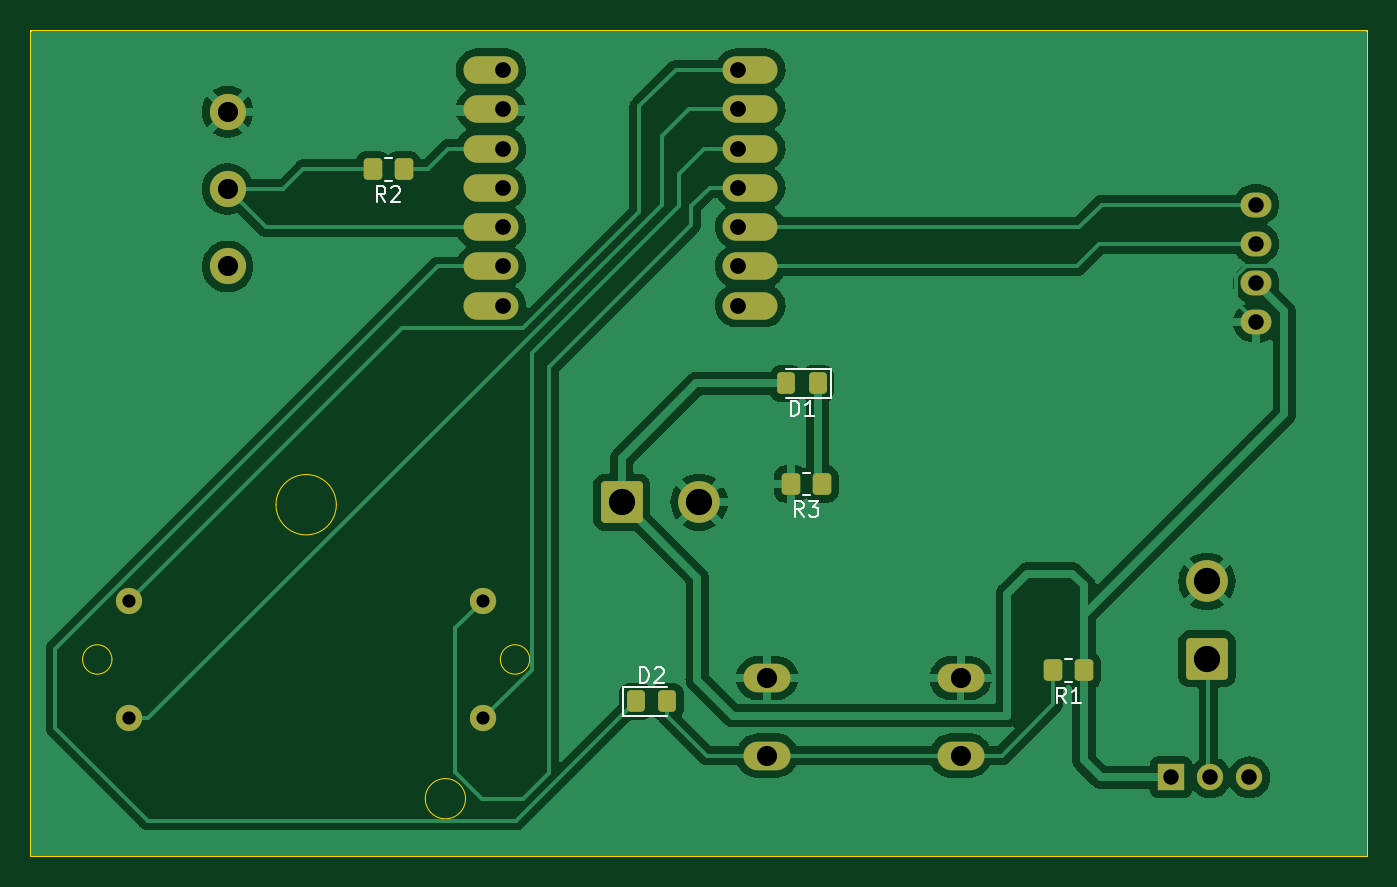
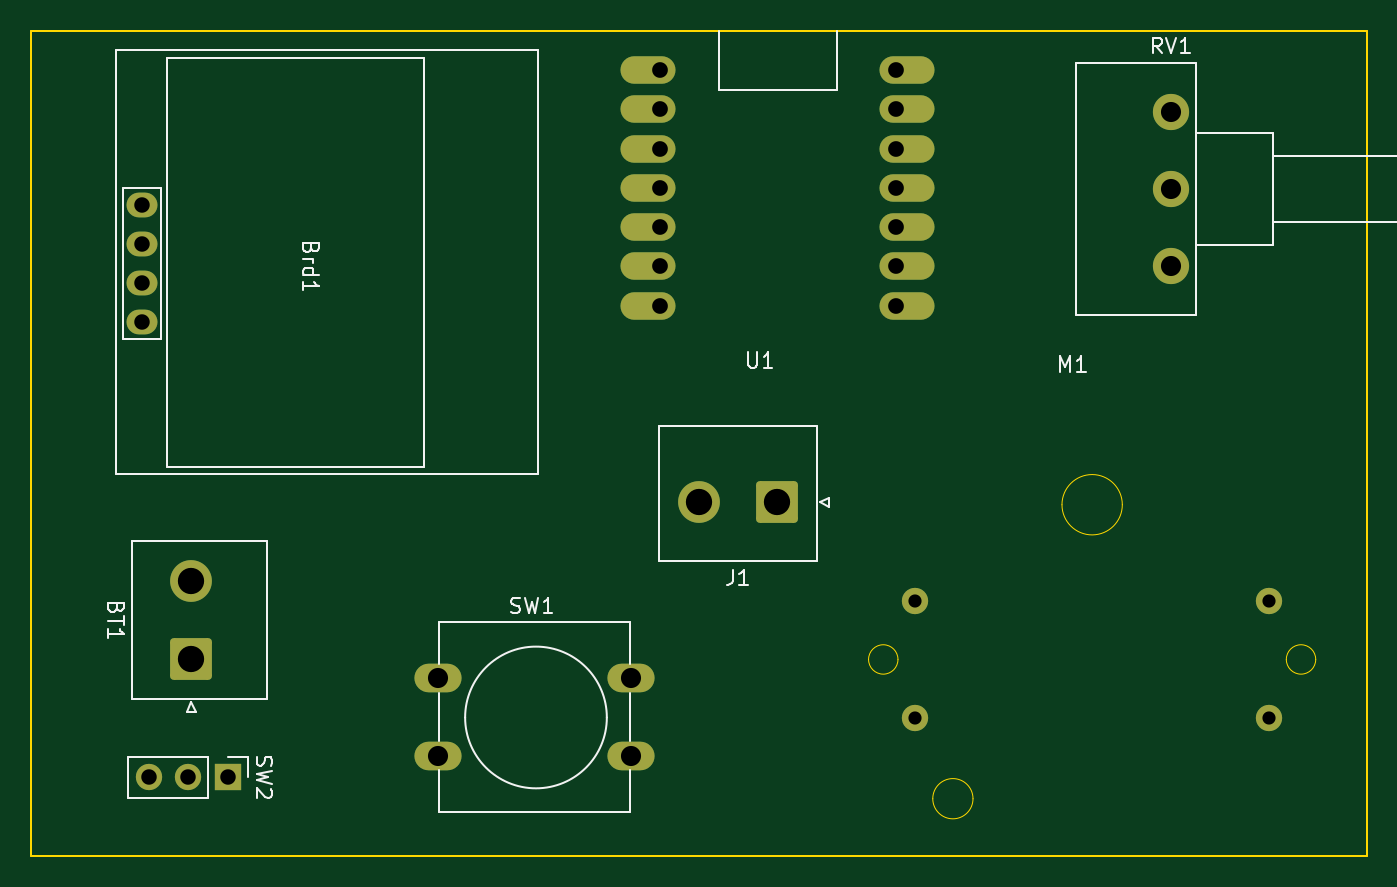
Circuit board: 11 layer files. Board 86.4 x 53.3 mm.
- bottom_copper: motor_pcb-B_Cu.gbr (4451 bytes)
- bottom_mask: motor_pcb-B_Mask.gbr (2589 bytes)
- paste: motor_pcb-B_Paste.gbr (469 bytes)
- bottom_silk: motor_pcb-B_Silkscreen.gbr (12888 bytes)
- outline: motor_pcb-Edge_Cuts.gbr (1510 bytes)
- top_copper: motor_pcb-F_Cu.gbr (88780 bytes)
- top_mask: motor_pcb-F_Mask.gbr (3280 bytes)
- paste: motor_pcb-F_Paste.gbr (1723 bytes)
- top_silk: motor_pcb-F_Silkscreen.gbr (6311 bytes)
- drill: motor_pcb-NPTH.drl (294 bytes)
- drill: motor_pcb-PTH.drl (1081 bytes)

=== bottom_copper: motor_pcb-B_Cu.gbr ===
%TF.GenerationSoftware,KiCad,Pcbnew,7.0.10*%
%TF.CreationDate,2024-01-21T17:13:34-08:00*%
%TF.ProjectId,motor_pcb,6d6f746f-725f-4706-9362-2e6b69636164,rev?*%
%TF.SameCoordinates,Original*%
%TF.FileFunction,Copper,L2,Bot*%
%TF.FilePolarity,Positive*%
%FSLAX46Y46*%
G04 Gerber Fmt 4.6, Leading zero omitted, Abs format (unit mm)*
G04 Created by KiCad (PCBNEW 7.0.10) date 2024-01-21 17:13:34*
%MOMM*%
%LPD*%
G01*
G04 APERTURE LIST*
G04 Aperture macros list*
%AMRoundRect*
0 Rectangle with rounded corners*
0 $1 Rounding radius*
0 $2 $3 $4 $5 $6 $7 $8 $9 X,Y pos of 4 corners*
0 Add a 4 corners polygon primitive as box body*
4,1,4,$2,$3,$4,$5,$6,$7,$8,$9,$2,$3,0*
0 Add four circle primitives for the rounded corners*
1,1,$1+$1,$2,$3*
1,1,$1+$1,$4,$5*
1,1,$1+$1,$6,$7*
1,1,$1+$1,$8,$9*
0 Add four rect primitives between the rounded corners*
20,1,$1+$1,$2,$3,$4,$5,0*
20,1,$1+$1,$4,$5,$6,$7,0*
20,1,$1+$1,$6,$7,$8,$9,0*
20,1,$1+$1,$8,$9,$2,$3,0*%
G04 Aperture macros list end*
%TA.AperFunction,ComponentPad*%
%ADD10RoundRect,0.250001X-1.099999X-1.099999X1.099999X-1.099999X1.099999X1.099999X-1.099999X1.099999X0*%
%TD*%
%TA.AperFunction,ComponentPad*%
%ADD11C,2.700000*%
%TD*%
%TA.AperFunction,ComponentPad*%
%ADD12C,1.700000*%
%TD*%
%TA.AperFunction,ComponentPad*%
%ADD13O,3.556000X1.778000*%
%TD*%
%TA.AperFunction,ComponentPad*%
%ADD14R,1.700000X1.700000*%
%TD*%
%TA.AperFunction,ComponentPad*%
%ADD15O,1.700000X1.700000*%
%TD*%
%TA.AperFunction,ComponentPad*%
%ADD16O,3.048000X1.850000*%
%TD*%
%TA.AperFunction,ComponentPad*%
%ADD17C,2.340000*%
%TD*%
%TA.AperFunction,ComponentPad*%
%ADD18RoundRect,0.250001X1.099999X-1.099999X1.099999X1.099999X-1.099999X1.099999X-1.099999X-1.099999X0*%
%TD*%
%TA.AperFunction,ComponentPad*%
%ADD19O,2.000000X1.600000*%
%TD*%
G04 APERTURE END LIST*
D10*
%TO.P,J1,1,Pin_1*%
%TO.N,VCC*%
X88980000Y-55880000D03*
D11*
%TO.P,J1,2,Pin_2*%
%TO.N,GND*%
X93980000Y-55880000D03*
%TD*%
D12*
%TO.P,M1,4*%
%TO.N,Net-(U1-GPIO4_A3_D3)*%
X80010000Y-62230000D03*
%TO.P,M1,3*%
%TO.N,Net-(U1-GPIO3_A2_D2)*%
X80010000Y-69850000D03*
%TO.P,M1,2,-*%
%TO.N,Net-(M1--)*%
X57150000Y-69850000D03*
%TO.P,M1,1*%
%TO.N,Net-(U1-GPIO1_A0_D0)*%
X57150000Y-62230000D03*
%TD*%
D13*
%TO.P,U1,1,GPIO1_A0_D0*%
%TO.N,Net-(U1-GPIO1_A0_D0)*%
X97282000Y-27940000D03*
%TO.P,U1,2,GPIO2_A1_D1*%
%TO.N,Net-(M1--)*%
X97282000Y-30480000D03*
%TO.P,U1,3,GPIO3_A2_D2*%
%TO.N,Net-(U1-GPIO3_A2_D2)*%
X97282000Y-33020000D03*
%TO.P,U1,4,GPIO4_A3_D3*%
%TO.N,Net-(U1-GPIO4_A3_D3)*%
X97282000Y-35560000D03*
%TO.P,U1,5,GPIO4_A3_D3_SDA*%
%TO.N,Net-(Brd1-SDA)*%
X97282000Y-38100000D03*
%TO.P,U1,6,GPIO6_A5_D5_SCL*%
%TO.N,Net-(Brd1-SCL)*%
X97282000Y-40640000D03*
%TO.P,U1,7,GPIO43_TX_D6*%
%TO.N,unconnected-(U1-GPIO43_TX_D6-Pad7)*%
X97282000Y-43180000D03*
%TO.P,U1,8,5V*%
%TO.N,unconnected-(U1-5V-Pad8)*%
X80518000Y-27940000D03*
%TO.P,U1,9,GND*%
%TO.N,GND*%
X80518000Y-30480000D03*
%TO.P,U1,10,3V3*%
%TO.N,Net-(U1-3V3)*%
X80518000Y-33020000D03*
%TO.P,U1,11,GPIO9_A10_D10_COPI*%
%TO.N,unconnected-(U1-GPIO9_A10_D10_COPI-Pad11)*%
X80518000Y-35560000D03*
%TO.P,U1,12,GPIO8_A9_D9_CIPO*%
%TO.N,Net-(U1-GPIO8_A9_D9_CIPO)*%
X80518000Y-38100000D03*
%TO.P,U1,13,GPIO7_A8_D8_SCK*%
%TO.N,Net-(D2-K)*%
X80518000Y-40640000D03*
%TO.P,U1,14,GPIO44_D7_RX*%
%TO.N,unconnected-(U1-GPIO44_D7_RX-Pad14)*%
X80518000Y-43180000D03*
%TD*%
D14*
%TO.P,SW2,1,A*%
%TO.N,VCC*%
X124460000Y-73660000D03*
D15*
%TO.P,SW2,2,B*%
%TO.N,Net-(BT1-+)*%
X127000000Y-73660000D03*
%TO.P,SW2,3,C*%
%TO.N,unconnected-(SW2-C-Pad3)*%
X129540000Y-73660000D03*
%TD*%
D16*
%TO.P,SW1,1,A*%
%TO.N,GND*%
X110875000Y-67250000D03*
X98375000Y-67250000D03*
%TO.P,SW1,2,B*%
%TO.N,Net-(D2-A)*%
X110875000Y-72250000D03*
X98375000Y-72250000D03*
%TD*%
D17*
%TO.P,RV1,1,1*%
%TO.N,unconnected-(RV1-Pad1)*%
X63500000Y-40640000D03*
%TO.P,RV1,2,2*%
%TO.N,Net-(U1-GPIO8_A9_D9_CIPO)*%
X63500000Y-35640000D03*
%TO.P,RV1,3,3*%
%TO.N,GND*%
X63500000Y-30640000D03*
%TD*%
D18*
%TO.P,BT1,1,+*%
%TO.N,Net-(BT1-+)*%
X126800000Y-66000000D03*
D11*
%TO.P,BT1,2,-*%
%TO.N,GND*%
X126800000Y-61000000D03*
%TD*%
D19*
%TO.P,Brd1,4,SDA*%
%TO.N,Net-(Brd1-SDA)*%
X129980000Y-36640000D03*
%TO.P,Brd1,3,SCL*%
%TO.N,Net-(Brd1-SCL)*%
X129980000Y-39180000D03*
%TO.P,Brd1,1,GND*%
%TO.N,GND*%
X129980000Y-44260000D03*
%TO.P,Brd1,2,VCC*%
%TO.N,VCC*%
X129980000Y-41720000D03*
%TD*%
M02*

=== bottom_mask: motor_pcb-B_Mask.gbr (2589 bytes, source withheld) ===
=== paste: motor_pcb-B_Paste.gbr ===
%TF.GenerationSoftware,KiCad,Pcbnew,7.0.10*%
%TF.CreationDate,2024-01-21T17:13:34-08:00*%
%TF.ProjectId,motor_pcb,6d6f746f-725f-4706-9362-2e6b69636164,rev?*%
%TF.SameCoordinates,Original*%
%TF.FileFunction,Paste,Bot*%
%TF.FilePolarity,Positive*%
%FSLAX46Y46*%
G04 Gerber Fmt 4.6, Leading zero omitted, Abs format (unit mm)*
G04 Created by KiCad (PCBNEW 7.0.10) date 2024-01-21 17:13:34*
%MOMM*%
%LPD*%
G01*
G04 APERTURE LIST*
G04 APERTURE END LIST*
M02*

=== bottom_silk: motor_pcb-B_Silkscreen.gbr (12888 bytes, source omitted) ===
=== outline: motor_pcb-Edge_Cuts.gbr ===
%TF.GenerationSoftware,KiCad,Pcbnew,7.0.10*%
%TF.CreationDate,2024-01-21T17:13:34-08:00*%
%TF.ProjectId,motor_pcb,6d6f746f-725f-4706-9362-2e6b69636164,rev?*%
%TF.SameCoordinates,Original*%
%TF.FileFunction,Profile,NP*%
%FSLAX46Y46*%
G04 Gerber Fmt 4.6, Leading zero omitted, Abs format (unit mm)*
G04 Created by KiCad (PCBNEW 7.0.10) date 2024-01-21 17:13:34*
%MOMM*%
%LPD*%
G01*
G04 APERTURE LIST*
%TA.AperFunction,Profile*%
%ADD10C,0.100000*%
%TD*%
%TA.AperFunction,Profile*%
%ADD11C,0.050000*%
%TD*%
G04 APERTURE END LIST*
D10*
X55880000Y-25400000D02*
X137160000Y-25400000D01*
X53340000Y-25400000D02*
X55880000Y-25400000D01*
X50800000Y-25400000D02*
X53340000Y-25400000D01*
X50800000Y-78740000D02*
X50800000Y-25400000D01*
X137160000Y-78740000D02*
X50800000Y-78740000D01*
X137160000Y-25400000D02*
X137160000Y-78740000D01*
D11*
%TO.C,M1*%
X56030000Y-66040000D02*
G75*
G03*
X54130000Y-66040000I-950000J0D01*
G01*
X54130000Y-66040000D02*
G75*
G03*
X56030000Y-66040000I950000J0D01*
G01*
X70530000Y-56040000D02*
G75*
G03*
X66630000Y-56040000I-1950000J0D01*
G01*
X66630000Y-56040000D02*
G75*
G03*
X70530000Y-56040000I1950000J0D01*
G01*
X78880000Y-75040000D02*
G75*
G03*
X76280000Y-75040000I-1300000J0D01*
G01*
X76280000Y-75040000D02*
G75*
G03*
X78880000Y-75040000I1300000J0D01*
G01*
X83030000Y-66040000D02*
G75*
G03*
X81130000Y-66040000I-950000J0D01*
G01*
X81130000Y-66040000D02*
G75*
G03*
X83030000Y-66040000I950000J0D01*
G01*
%TD*%
M02*

=== top_copper: motor_pcb-F_Cu.gbr (88780 bytes, source omitted) ===
=== top_mask: motor_pcb-F_Mask.gbr (3280 bytes, source withheld) ===
=== paste: motor_pcb-F_Paste.gbr (1723 bytes, source withheld) ===
=== top_silk: motor_pcb-F_Silkscreen.gbr ===
%TF.GenerationSoftware,KiCad,Pcbnew,7.0.10*%
%TF.CreationDate,2024-01-21T17:13:34-08:00*%
%TF.ProjectId,motor_pcb,6d6f746f-725f-4706-9362-2e6b69636164,rev?*%
%TF.SameCoordinates,Original*%
%TF.FileFunction,Legend,Top*%
%TF.FilePolarity,Positive*%
%FSLAX46Y46*%
G04 Gerber Fmt 4.6, Leading zero omitted, Abs format (unit mm)*
G04 Created by KiCad (PCBNEW 7.0.10) date 2024-01-21 17:13:34*
%MOMM*%
%LPD*%
G01*
G04 APERTURE LIST*
%ADD10C,0.150000*%
%ADD11C,0.120000*%
G04 APERTURE END LIST*
D10*
X100733333Y-56804819D02*
X100400000Y-56328628D01*
X100161905Y-56804819D02*
X100161905Y-55804819D01*
X100161905Y-55804819D02*
X100542857Y-55804819D01*
X100542857Y-55804819D02*
X100638095Y-55852438D01*
X100638095Y-55852438D02*
X100685714Y-55900057D01*
X100685714Y-55900057D02*
X100733333Y-55995295D01*
X100733333Y-55995295D02*
X100733333Y-56138152D01*
X100733333Y-56138152D02*
X100685714Y-56233390D01*
X100685714Y-56233390D02*
X100638095Y-56281009D01*
X100638095Y-56281009D02*
X100542857Y-56328628D01*
X100542857Y-56328628D02*
X100161905Y-56328628D01*
X101066667Y-55804819D02*
X101685714Y-55804819D01*
X101685714Y-55804819D02*
X101352381Y-56185771D01*
X101352381Y-56185771D02*
X101495238Y-56185771D01*
X101495238Y-56185771D02*
X101590476Y-56233390D01*
X101590476Y-56233390D02*
X101638095Y-56281009D01*
X101638095Y-56281009D02*
X101685714Y-56376247D01*
X101685714Y-56376247D02*
X101685714Y-56614342D01*
X101685714Y-56614342D02*
X101638095Y-56709580D01*
X101638095Y-56709580D02*
X101590476Y-56757200D01*
X101590476Y-56757200D02*
X101495238Y-56804819D01*
X101495238Y-56804819D02*
X101209524Y-56804819D01*
X101209524Y-56804819D02*
X101114286Y-56757200D01*
X101114286Y-56757200D02*
X101066667Y-56709580D01*
X99886905Y-50304819D02*
X99886905Y-49304819D01*
X99886905Y-49304819D02*
X100125000Y-49304819D01*
X100125000Y-49304819D02*
X100267857Y-49352438D01*
X100267857Y-49352438D02*
X100363095Y-49447676D01*
X100363095Y-49447676D02*
X100410714Y-49542914D01*
X100410714Y-49542914D02*
X100458333Y-49733390D01*
X100458333Y-49733390D02*
X100458333Y-49876247D01*
X100458333Y-49876247D02*
X100410714Y-50066723D01*
X100410714Y-50066723D02*
X100363095Y-50161961D01*
X100363095Y-50161961D02*
X100267857Y-50257200D01*
X100267857Y-50257200D02*
X100125000Y-50304819D01*
X100125000Y-50304819D02*
X99886905Y-50304819D01*
X101410714Y-50304819D02*
X100839286Y-50304819D01*
X101125000Y-50304819D02*
X101125000Y-49304819D01*
X101125000Y-49304819D02*
X101029762Y-49447676D01*
X101029762Y-49447676D02*
X100934524Y-49542914D01*
X100934524Y-49542914D02*
X100839286Y-49590533D01*
X73708333Y-36454819D02*
X73375000Y-35978628D01*
X73136905Y-36454819D02*
X73136905Y-35454819D01*
X73136905Y-35454819D02*
X73517857Y-35454819D01*
X73517857Y-35454819D02*
X73613095Y-35502438D01*
X73613095Y-35502438D02*
X73660714Y-35550057D01*
X73660714Y-35550057D02*
X73708333Y-35645295D01*
X73708333Y-35645295D02*
X73708333Y-35788152D01*
X73708333Y-35788152D02*
X73660714Y-35883390D01*
X73660714Y-35883390D02*
X73613095Y-35931009D01*
X73613095Y-35931009D02*
X73517857Y-35978628D01*
X73517857Y-35978628D02*
X73136905Y-35978628D01*
X74089286Y-35550057D02*
X74136905Y-35502438D01*
X74136905Y-35502438D02*
X74232143Y-35454819D01*
X74232143Y-35454819D02*
X74470238Y-35454819D01*
X74470238Y-35454819D02*
X74565476Y-35502438D01*
X74565476Y-35502438D02*
X74613095Y-35550057D01*
X74613095Y-35550057D02*
X74660714Y-35645295D01*
X74660714Y-35645295D02*
X74660714Y-35740533D01*
X74660714Y-35740533D02*
X74613095Y-35883390D01*
X74613095Y-35883390D02*
X74041667Y-36454819D01*
X74041667Y-36454819D02*
X74660714Y-36454819D01*
X117683333Y-68854819D02*
X117350000Y-68378628D01*
X117111905Y-68854819D02*
X117111905Y-67854819D01*
X117111905Y-67854819D02*
X117492857Y-67854819D01*
X117492857Y-67854819D02*
X117588095Y-67902438D01*
X117588095Y-67902438D02*
X117635714Y-67950057D01*
X117635714Y-67950057D02*
X117683333Y-68045295D01*
X117683333Y-68045295D02*
X117683333Y-68188152D01*
X117683333Y-68188152D02*
X117635714Y-68283390D01*
X117635714Y-68283390D02*
X117588095Y-68331009D01*
X117588095Y-68331009D02*
X117492857Y-68378628D01*
X117492857Y-68378628D02*
X117111905Y-68378628D01*
X118635714Y-68854819D02*
X118064286Y-68854819D01*
X118350000Y-68854819D02*
X118350000Y-67854819D01*
X118350000Y-67854819D02*
X118254762Y-67997676D01*
X118254762Y-67997676D02*
X118159524Y-68092914D01*
X118159524Y-68092914D02*
X118064286Y-68140533D01*
X90161905Y-67554819D02*
X90161905Y-66554819D01*
X90161905Y-66554819D02*
X90400000Y-66554819D01*
X90400000Y-66554819D02*
X90542857Y-66602438D01*
X90542857Y-66602438D02*
X90638095Y-66697676D01*
X90638095Y-66697676D02*
X90685714Y-66792914D01*
X90685714Y-66792914D02*
X90733333Y-66983390D01*
X90733333Y-66983390D02*
X90733333Y-67126247D01*
X90733333Y-67126247D02*
X90685714Y-67316723D01*
X90685714Y-67316723D02*
X90638095Y-67411961D01*
X90638095Y-67411961D02*
X90542857Y-67507200D01*
X90542857Y-67507200D02*
X90400000Y-67554819D01*
X90400000Y-67554819D02*
X90161905Y-67554819D01*
X91114286Y-66650057D02*
X91161905Y-66602438D01*
X91161905Y-66602438D02*
X91257143Y-66554819D01*
X91257143Y-66554819D02*
X91495238Y-66554819D01*
X91495238Y-66554819D02*
X91590476Y-66602438D01*
X91590476Y-66602438D02*
X91638095Y-66650057D01*
X91638095Y-66650057D02*
X91685714Y-66745295D01*
X91685714Y-66745295D02*
X91685714Y-66840533D01*
X91685714Y-66840533D02*
X91638095Y-66983390D01*
X91638095Y-66983390D02*
X91066667Y-67554819D01*
X91066667Y-67554819D02*
X91685714Y-67554819D01*
D11*
%TO.C,R3*%
X101127064Y-55435000D02*
X100672936Y-55435000D01*
X101127064Y-53965000D02*
X100672936Y-53965000D01*
%TO.C,D1*%
X102485000Y-49160000D02*
X102485000Y-47240000D01*
X99625000Y-49160000D02*
X102485000Y-49160000D01*
X102485000Y-47240000D02*
X99625000Y-47240000D01*
%TO.C,R2*%
X74102064Y-33615000D02*
X73647936Y-33615000D01*
X74102064Y-35085000D02*
X73647936Y-35085000D01*
%TO.C,R1*%
X118077064Y-66015000D02*
X117622936Y-66015000D01*
X118077064Y-67485000D02*
X117622936Y-67485000D01*
%TO.C,D2*%
X89040000Y-69710000D02*
X91900000Y-69710000D01*
X91900000Y-67790000D02*
X89040000Y-67790000D01*
X89040000Y-67790000D02*
X89040000Y-69710000D01*
%TD*%
M02*

=== drill: motor_pcb-NPTH.drl ===
M48
; DRILL file {KiCad 7.0.10} date Sunday, January 21, 2024 at 05:13:37 PM
; FORMAT={-:-/ absolute / inch / decimal}
; #@! TF.CreationDate,2024-01-21T17:13:37-08:00
; #@! TF.GenerationSoftware,Kicad,Pcbnew,7.0.10
; #@! TF.FileFunction,NonPlated,1,2,NPTH
FMAT,2
INCH
%
G90
G05
M30

=== drill: motor_pcb-PTH.drl ===
M48
; DRILL file {KiCad 7.0.10} date Sunday, January 21, 2024 at 05:13:37 PM
; FORMAT={-:-/ absolute / inch / decimal}
; #@! TF.CreationDate,2024-01-21T17:13:37-08:00
; #@! TF.GenerationSoftware,Kicad,Pcbnew,7.0.10
; #@! TF.FileFunction,Plated,1,2,PTH
FMAT,2
INCH
; #@! TA.AperFunction,Plated,PTH,ComponentDrill
T1C0.0335
; #@! TA.AperFunction,Plated,PTH,ComponentDrill
T2C0.0394
; #@! TA.AperFunction,Plated,PTH,ComponentDrill
T3C0.0400
; #@! TA.AperFunction,Plated,PTH,ComponentDrill
T4C0.0512
; #@! TA.AperFunction,Plated,PTH,ComponentDrill
T5C0.0669
%
G90
G05
T1
X2.25Y-2.45
X2.25Y-2.75
X3.15Y-2.45
X3.15Y-2.75
T2
X4.9Y-2.9
X5.0Y-2.9
X5.1Y-2.9
X5.1173Y-1.4425
X5.1173Y-1.5425
X5.1173Y-1.6425
X5.1173Y-1.7425
T3
X3.2Y-1.1
X3.2Y-1.2
X3.2Y-1.3
X3.2Y-1.4
X3.2Y-1.5
X3.2Y-1.6
X3.2Y-1.7
X3.8Y-1.1
X3.8Y-1.2
X3.8Y-1.3
X3.8Y-1.4
X3.8Y-1.5
X3.8Y-1.6
X3.8Y-1.7
T4
X2.5Y-1.2063
X2.5Y-1.4031
X2.5Y-1.6
X3.873Y-2.6476
X3.873Y-2.8445
X4.3652Y-2.6476
X4.3652Y-2.8445
T5
X3.5031Y-2.2
X3.7Y-2.2
X4.9921Y-2.4016
X4.9921Y-2.5984
M30

